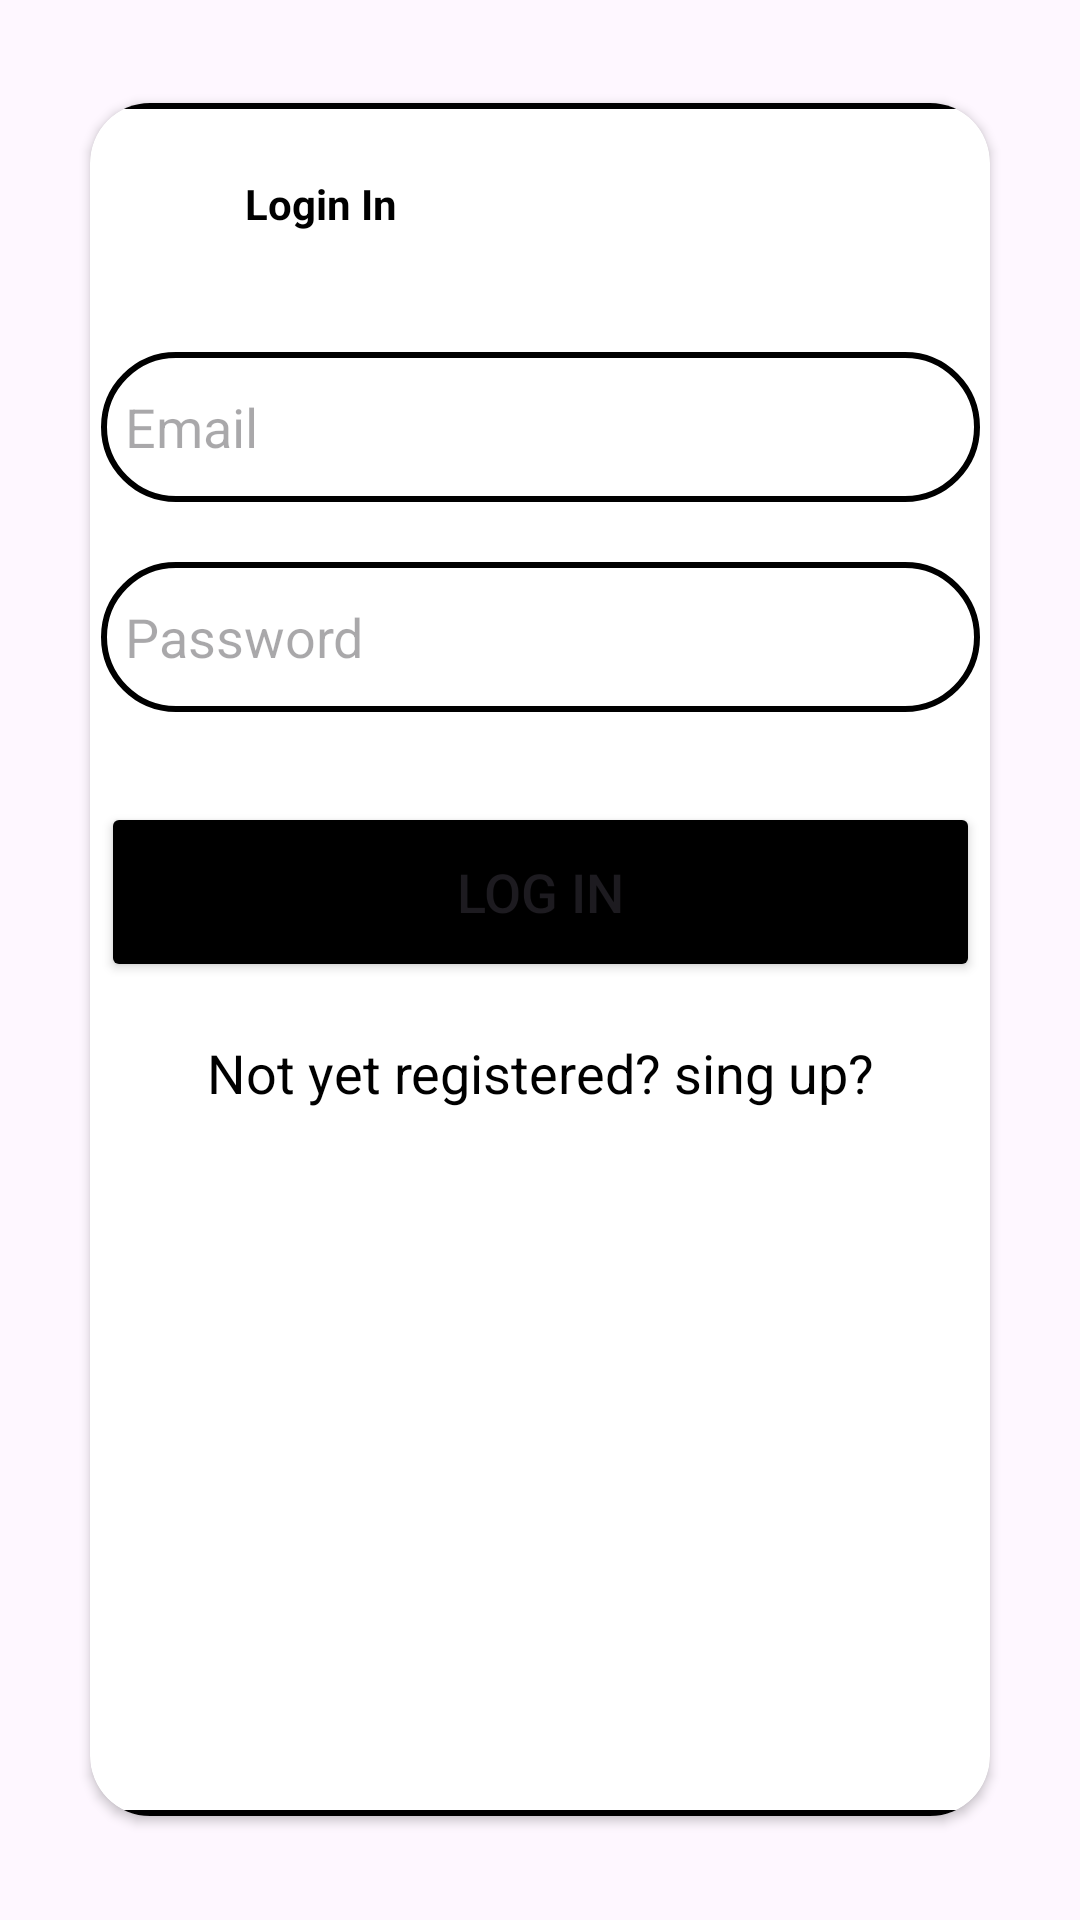

Here is an Android app screen rendered from its layout file. Give the layout XML and the strings, colors and styles it references.
<!-- AndroidManifest.xml: application theme Theme.Pos_cihazi -->
<!-- res/layout/activity_login.xml -->
<?xml version="1.0" encoding="utf-8"?>
<LinearLayout
    xmlns:android="http://schemas.android.com/apk/res/android"
    xmlns:app="http://schemas.android.com/apk/res-auto"
    xmlns:tools="http://schemas.android.com/tools"
    android:layout_width="match_parent"
    android:layout_height="match_parent"
    android:orientation="vertical"
    android:gravity="center"
    tools:context=".loginActivity">

    <androidx.cardview.widget.CardView
        android:layout_width="match_parent"
        android:layout_height="wrap_content"
        android:layout_margin="30dp"
        app:cardCornerRadius="20dp" >

        <LinearLayout
            android:layout_width="341dp"
            android:layout_height="571dp"
            android:layout_gravity="center_horizontal"
            android:background="@drawable/custom_edittext"
            android:orientation="vertical"
            android:padding="24dp">

            <TextView
                android:layout_width="147dp"
                android:layout_height="wrap_content"
                android:text="Login In"
                android:textAlignment="center"
                android:textColor="@color/black"
                android:textStyle="bold"
                android:texts="36sp" />

            <EditText
                android:id="@+id/loginEmail"
                android:layout_width="match_parent"
                android:layout_height="50dp"
                android:layout_marginTop="40dp"
                android:background="@drawable/custom_edittext"
                android:drawableLeft="@drawable/baseline_person_24"
                android:drawablePadding="8dp"
                android:hint="Email"
                android:padding="8dp"
                android:textColor="@color/black" />

            <EditText
                android:id="@+id/loginPassword"
                android:layout_width="match_parent"
                android:layout_height="50dp"
                android:layout_marginTop="20dp"
                android:background="@drawable/custom_edittext"
                android:drawableLeft="@drawable/baseline_lock_24"
                android:drawablePadding="8dp"
                android:hint="Password"
                android:padding="8dp"
                android:textColor="@color/black" />

            <Button
                android:id="@+id/loginButton"
                android:layout_width="match_parent"
                android:layout_height="60dp"
                android:layout_marginTop="30dp"
                android:backgroundTint="@color/black"
                android:text="Log In"
                android:textSize="18sp"
                app:cornerRadius="200dp" />

            <TextView
                android:id="@+id/singupRedirectText"
                android:layout_width="wrap_content"
                android:layout_height="wrap_content"
                android:layout_gravity="center"
                android:layout_marginTop="10dp"
                android:padding="8dp"
                android:text="Not yet registered? sing up?"
                android:textColor="@color/black"
                android:textSize="18sp" />

        </LinearLayout>
    </androidx.cardview.widget.CardView>


</LinearLayout>
<!-- resources referenced by this layout -->
<resources>
  <color name="black">#FF000000</color>
  <!-- drawable custom_edittext (drawable) -->
  <?xml version="1.0" encoding="utf-8"?>
  <shape xmlns:android="http://schemas.android.com/apk/res/android"
      android:shape="rectangle">
  
      <stroke
          android:width="2dp"/>
  
          <corners
              android:radius="30dp"/>
  </shape>
  <style name="Theme.Pos_cihazi" parent="Base.Theme.Pos_cihazi" />
  <style name="Base.Theme.Pos_cihazi" parent="Theme.Material3.DayNight.NoActionBar">
          
           <item name="colorPrimary">@color/lavender</item>
      </style>
  <color name="lavender">#8692f</color>
</resources>
